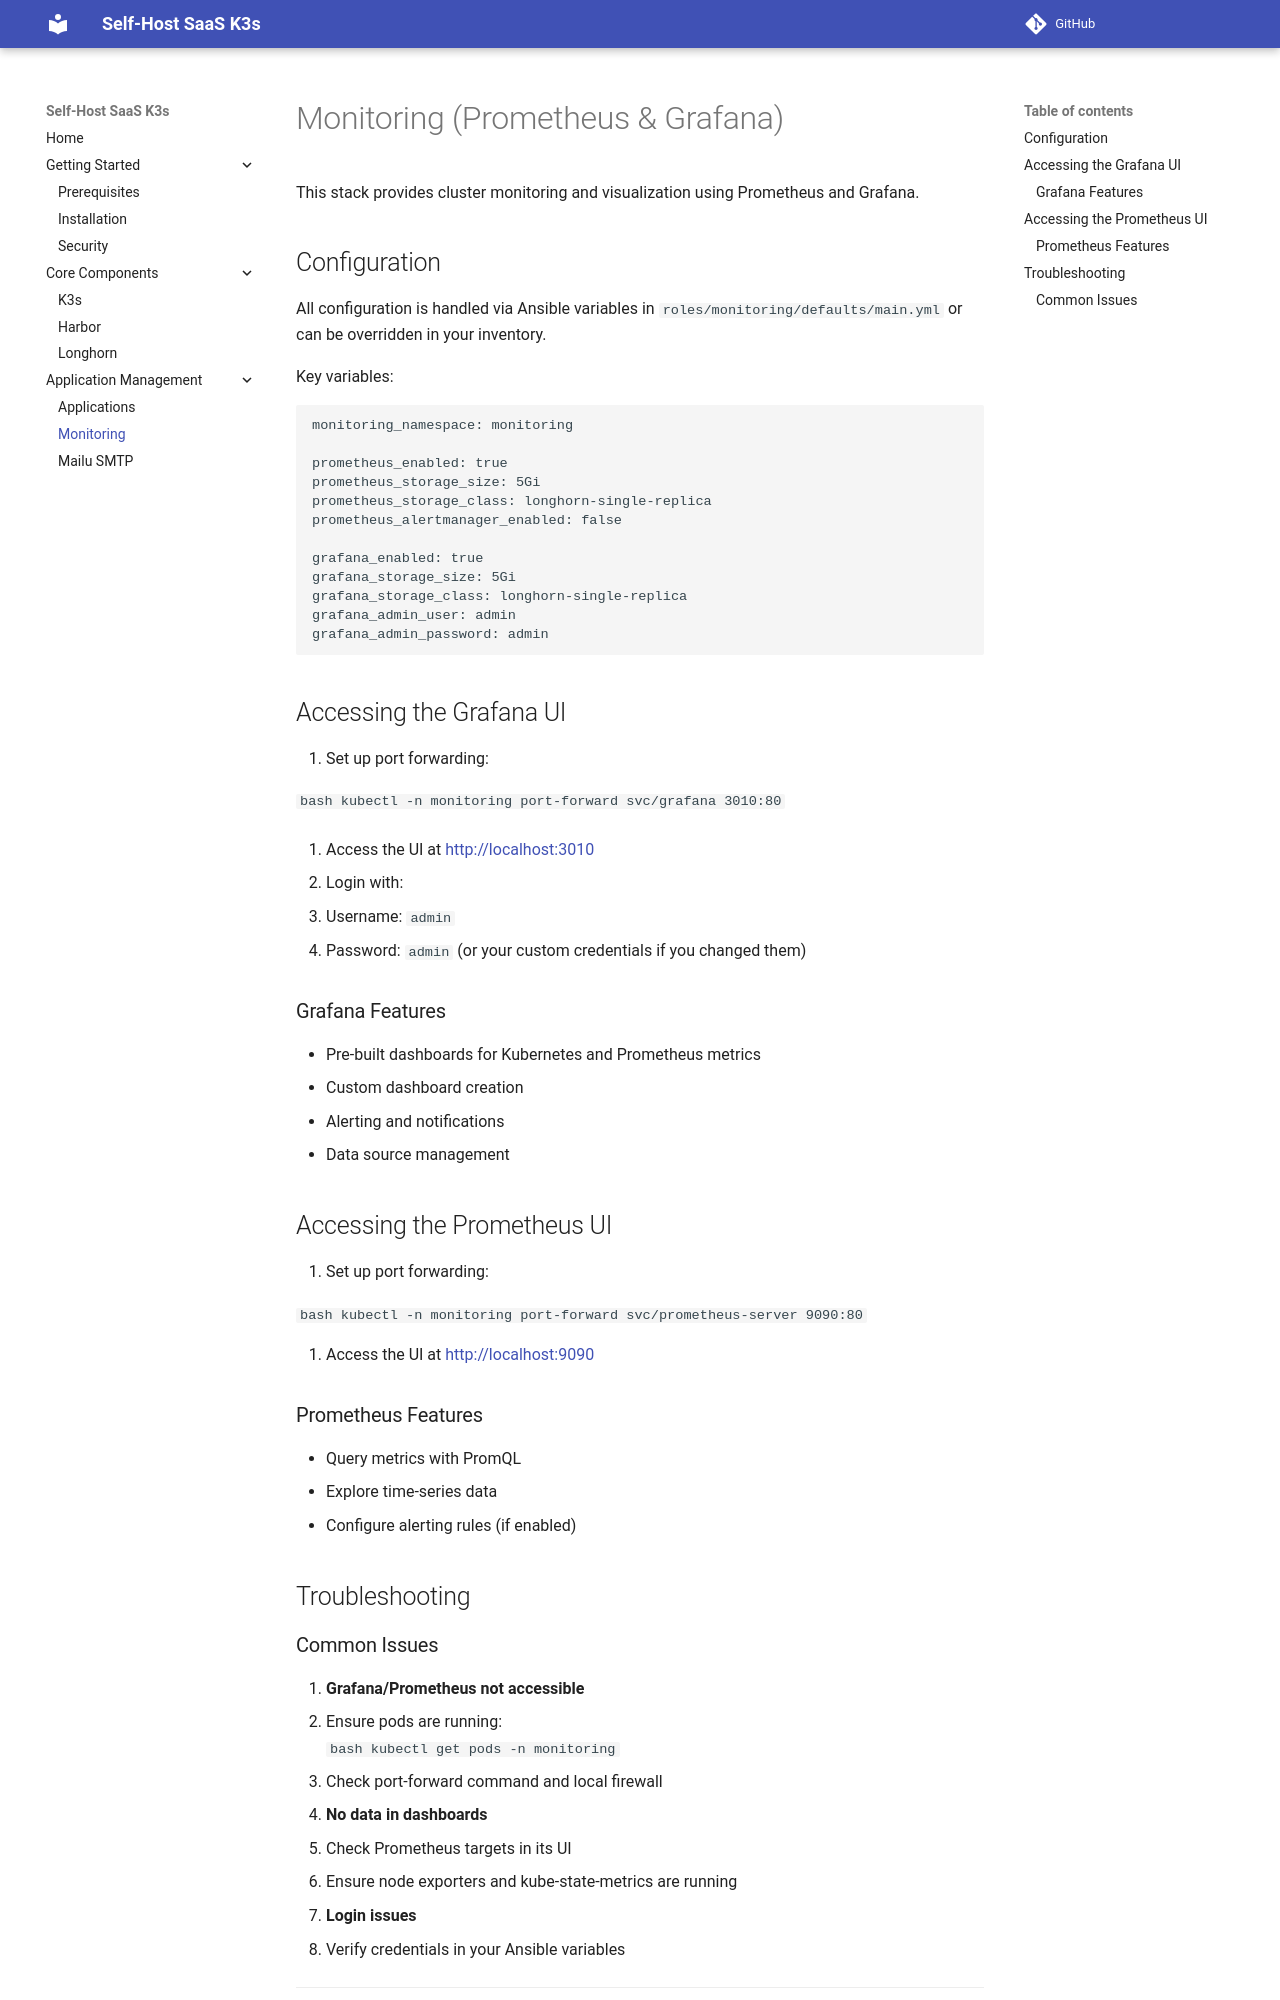

repository: humansoftware/self-host-saas-k3s · page: monitoring/index.html · generator: mkdocs

# Monitoring (Prometheus & Grafana)

This stack provides cluster monitoring and visualization using Prometheus and Grafana.

## Configuration

All configuration is handled via Ansible variables in `roles/monitoring/defaults/main.yml` or can be overridden in your inventory.

Key variables:
```yaml
monitoring_namespace: monitoring

prometheus_enabled: true
prometheus_storage_size: 5Gi
prometheus_storage_class: longhorn-single-replica
prometheus_alertmanager_enabled: false

grafana_enabled: true
grafana_storage_size: 5Gi
grafana_storage_class: longhorn-single-replica
grafana_admin_user: admin
grafana_admin_password: admin
```

## Accessing the Grafana UI

1. Set up port forwarding:

   ```bash
   kubectl -n monitoring port-forward svc/grafana 3010:80
   ```

2. Access the UI at [http://localhost:3010](http://localhost:3010)

3. Login with:
   - Username: `admin`
   - Password: `admin`
   (or your custom credentials if you changed them)

### Grafana Features

- Pre-built dashboards for Kubernetes and Prometheus metrics
- Custom dashboard creation
- Alerting and notifications
- Data source management

## Accessing the Prometheus UI

1. Set up port forwarding:

   ```bash
   kubectl -n monitoring port-forward svc/prometheus-server 9090:80
   ```

2. Access the UI at [http://localhost:9090](http://localhost:9090)

### Prometheus Features

- Query metrics with PromQL
- Explore time-series data
- Configure alerting rules (if enabled)

## Troubleshooting
